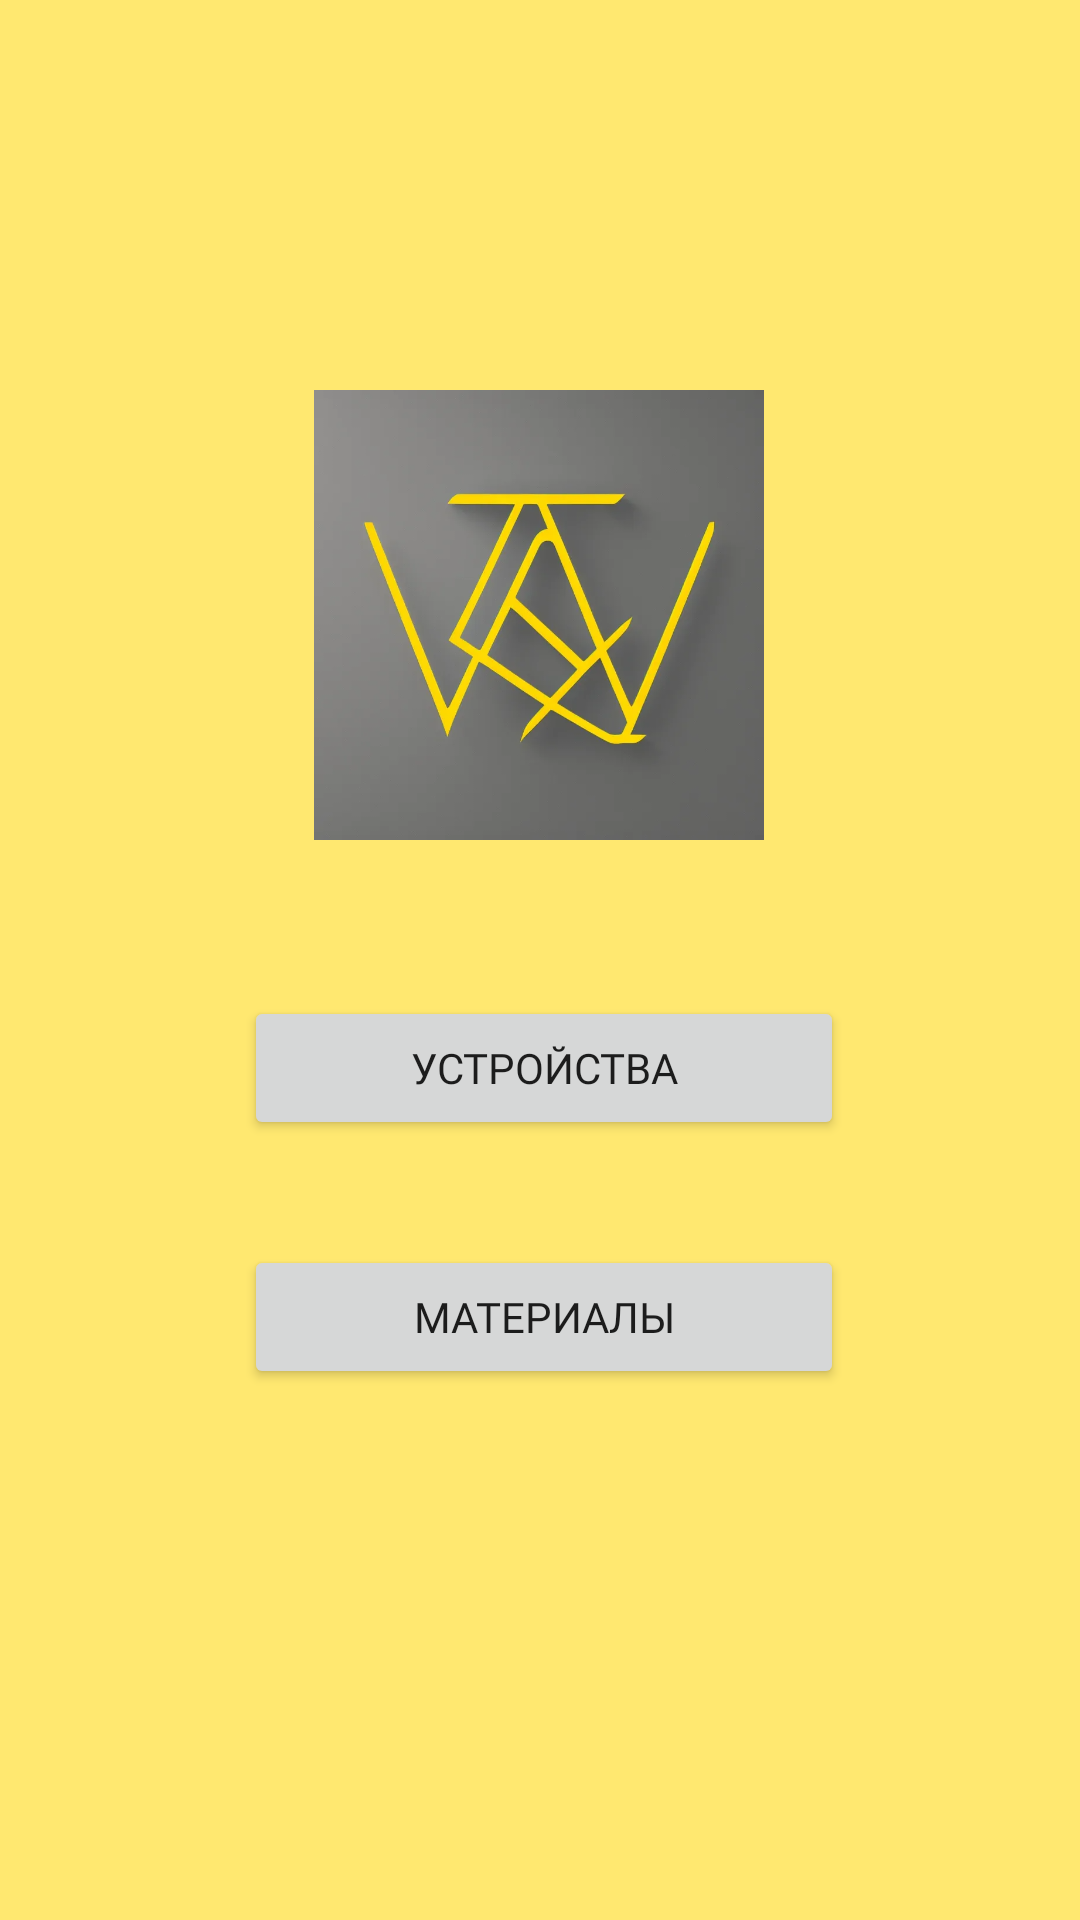

Write the Android layout XML for this screen, with the resource values it uses.
<!-- AndroidManifest.xml: application theme Theme.Teplogaz20 -->
<!-- res/layout/fragment_home.xml -->
<?xml version="1.0" encoding="utf-8"?>
<androidx.constraintlayout.widget.ConstraintLayout xmlns:android="http://schemas.android.com/apk/res/android"
    xmlns:app="http://schemas.android.com/apk/res-auto"
    xmlns:tools="http://schemas.android.com/tools"
    android:layout_width="match_parent"
    android:layout_height="match_parent"
    android:background="#FFE870"
    tools:context=".ui.home.HomeFragment">

    <ImageView
        android:id="@+id/logoImage"
        android:layout_width="150dp"
        android:layout_height="150dp"
        android:layout_marginBottom="360dp"
        android:background="@drawable/qwew"
        app:layout_constraintBottom_toBottomOf="parent"
        app:layout_constraintEnd_toEndOf="parent"
        app:layout_constraintHorizontal_bias="0.498"
        app:layout_constraintStart_toStartOf="parent" />

    <androidx.appcompat.widget.AppCompatButton
        android:id="@+id/ustrBtn"
        android:layout_width="200dp"
        android:layout_height="wrap_content"
        android:layout_marginTop="52dp"
        android:fontFamily="@font/qwe"
        android:text="@string/ustrBtn"
        app:layout_constraintEnd_toEndOf="@+id/logoImage"
        app:layout_constraintHorizontal_bias="0.47"
        app:layout_constraintStart_toStartOf="@+id/logoImage"
        app:layout_constraintTop_toBottomOf="@+id/logoImage" />

    <androidx.appcompat.widget.AppCompatButton
        android:id="@+id/materialBtn"
        android:layout_width="200dp"
        android:layout_height="wrap_content"
        android:fontFamily="@font/qwe"
        android:text="@string/materialBtn"
        app:layout_constraintBottom_toBottomOf="parent"
        app:layout_constraintEnd_toEndOf="@+id/ustrBtn"
        app:layout_constraintHorizontal_bias="0.562"
        app:layout_constraintStart_toStartOf="@+id/ustrBtn"
        app:layout_constraintTop_toBottomOf="@+id/ustrBtn"
        app:layout_constraintVertical_bias="0.165" />
</androidx.constraintlayout.widget.ConstraintLayout>
<!-- resources referenced by this layout -->
<resources>
  <!-- drawable qwew: png bitmap (drawable, 298381 bytes) -->
  <string name="materialBtn">Материалы</string>
  <string name="ustrBtn">Устройства</string>
  <style name="Theme.Teplogaz20" parent="Theme.MaterialComponents.DayNight.NoActionBar">
          
          <item name="colorPrimary">@color/purple_500</item>
          <item name="colorPrimaryVariant">@color/purple_700</item>
          <item name="colorOnPrimary">@color/white</item>
          
          <item name="colorSecondary">@color/teal_200</item>
          <item name="colorSecondaryVariant">@color/teal_700</item>
          <item name="colorOnSecondary">@color/black</item>
          
          <item name="android:statusBarColor">?attr/colorPrimaryVariant</item>
          
      </style>
  <!-- not gathered from this repository: default colours our renderer supplied (Android Studio template values) -->
  <color name="purple_500">#FF6200EE</color>
  <color name="purple_700">#FF3700B3</color>
  <color name="teal_200">#FF03DAC5</color>
  <color name="teal_700">#FF018786</color>
  <color name="black">#FF000000</color>
  <color name="white">#FFFFFFFF</color>
</resources>
